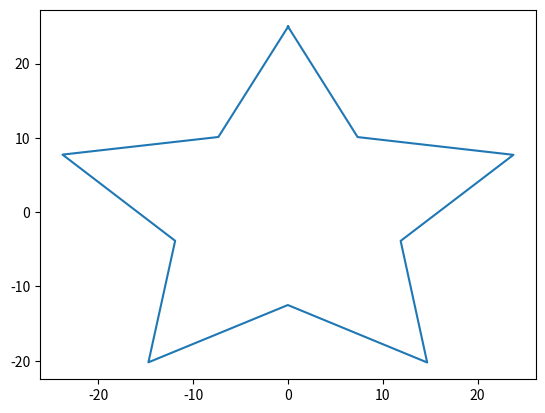

Here is the Python script that generated this plot:
import matplotlib.pyplot as plt
import math

class BadStarDrawer:
    def __init__(self):
        self.star_list = []
        
    def calc_xy(self, angle, d, x_c, y_c, num_points=5):
        x = math.sin(angle) * d + x_c
        y = math.cos(angle) * d + y_c
        return (x,y)

    def calc_d(self, point_number, r):
        if r == 0:
            return r
        if point_number % 2 == 0:
            return r
        else:
            check = [.5*i for i in range(2*r)]
            for n in check:
                t = r ** 2
                c = math.sqrt((2*t) / 8)
                if n == c:
                    return c

    def calc_theta(self, num_points):
        approx_pi = 1
        for i in range(3, 3000, 4):
            approx_pi -= 1.0/i
            approx_pi += 1.0/(i+2)
        approx_pi *= 4

        approx_tau = 2*approx_pi

        return approx_tau / num_points
    
    def draw_one_star(self, x_c, y_c, r, num_points=5):
        x = 0
        y = r
        points = []

        points.append((x + x_c,y + y_c))

        c_angle = 0
        for i in range(2*num_points+1):
            d = self.calc_d(i, r)
            point_tuple = self.calc_xy(c_angle, d, x_c, y_c, num_points)
            points.append(point_tuple)
            c_angle += self.calc_theta(num_points)/2

        return points


    def draw_many_star(self, inputs: list):
        stars = []
        centers = []
        for x, y, r in inputs:
            for c in centers:
                if (x,y) in c:
                    pass
            stars.append(self.draw_one_star(x, y, r))
            centers.append((x, y))
        
        for star in stars:
            self.star_list.append(star)
        return stars

if __name__ == "__main__":
    bsd = BadStarDrawer()
    pts = bsd.draw_one_star(0,0,25)
    x, y = zip(*pts)
    plt.plot(x, y)


